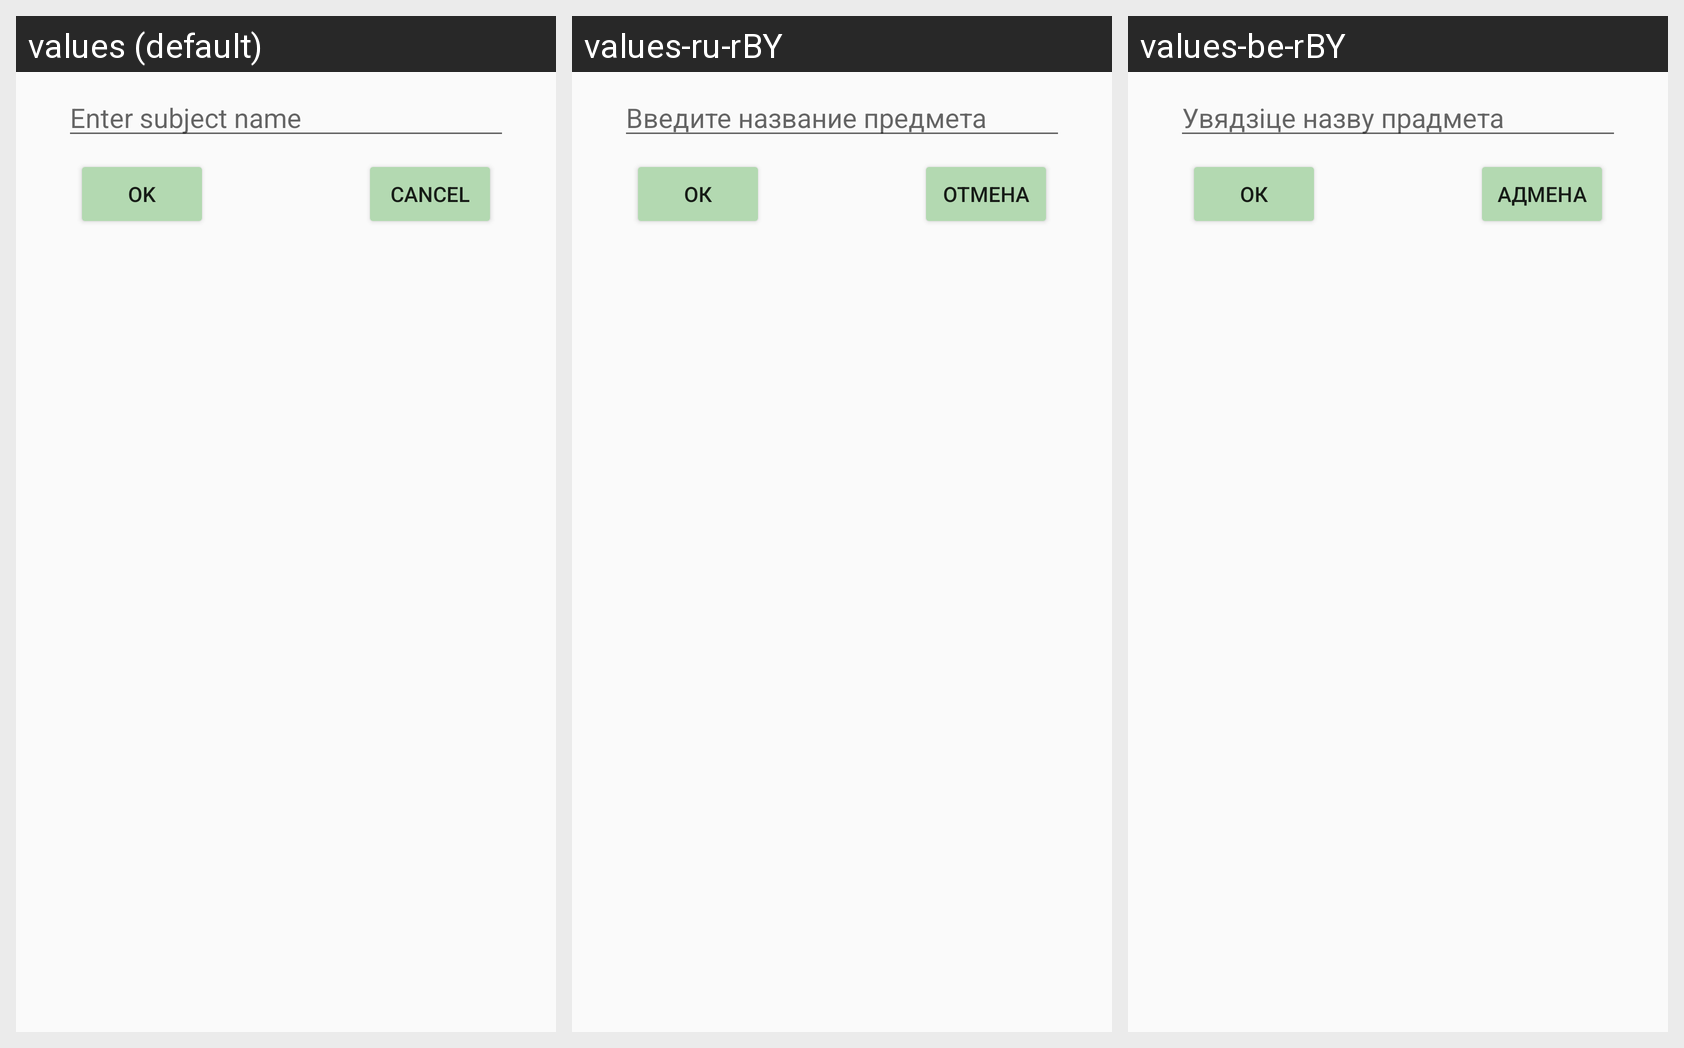

The same Android screen rendered under several of its app's locales, left to right. List the strings drawn on it with the default value and each locale's translation.
Android screen res/layout/dialog_add_subject.xml rendered under 3 locales, left to right: values (default), values-ru-rBY, values-be-rBY. Device: Nexus 5 (rendered at 1080×1920; each locale shown at half size, 540×960, under a caption strip naming it); theme AppTheme.FoggyForest.
Strings drawn on this screen, with the default value and each locale's value (text and hints the layout hard-codes, and strings that could not be matched under every locale, appear in the picture but are not listed):

string_hint_enter_subject
  values: Enter subject name
  values-ru-rBY: Введите название предмета
  values-be-rBY: Увядзіце назву прадмета

string_button_ok
  values: OK
  values-ru-rBY: ОК
  values-be-rBY: ОК

string_button_cancel
  values: Cancel
  values-ru-rBY: Отмена
  values-be-rBY: Адмена
